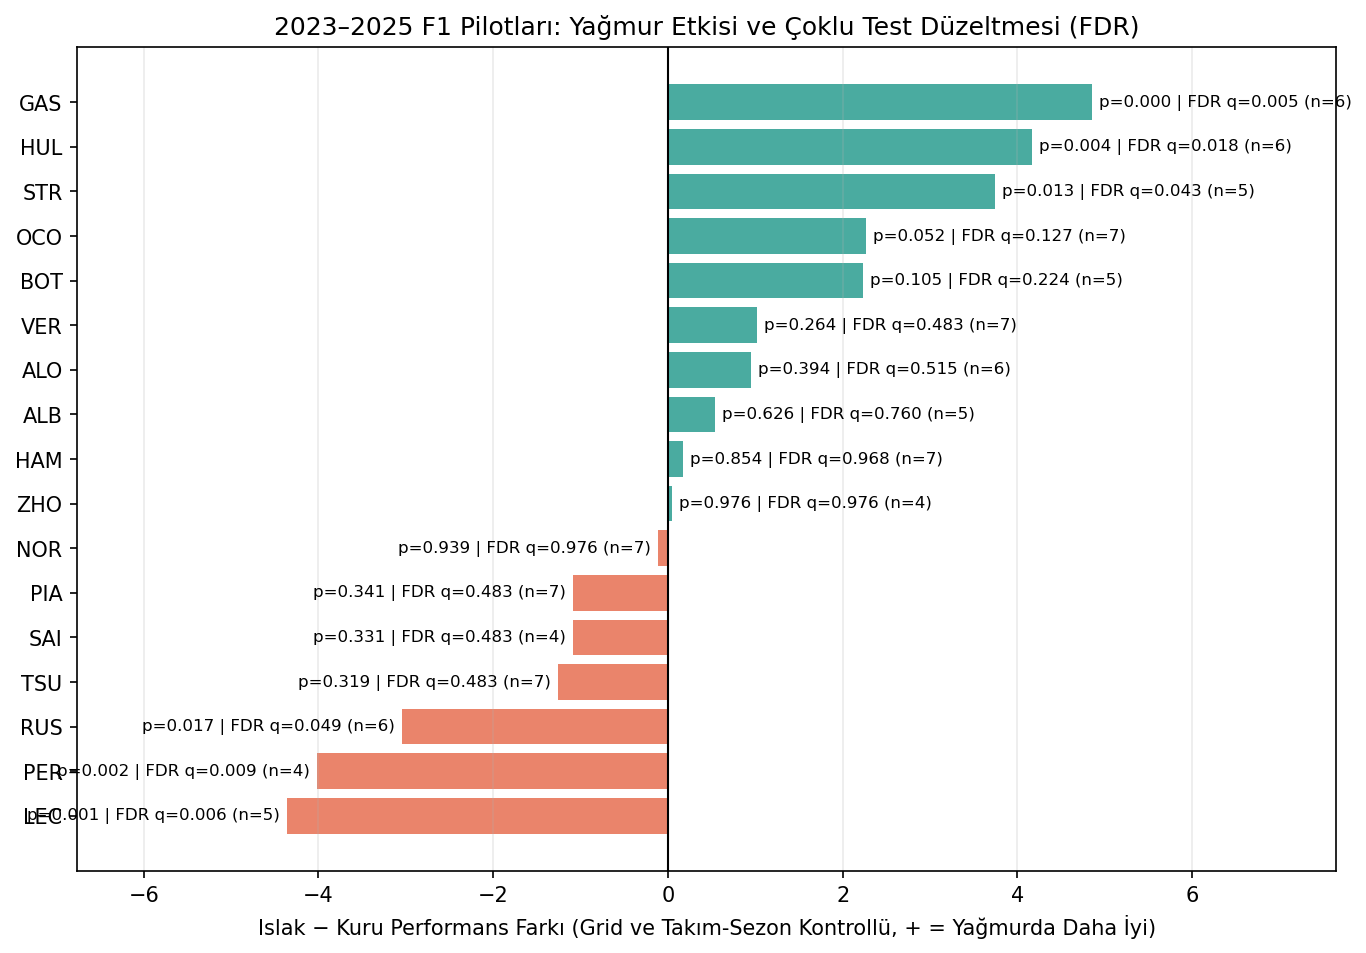

Source data for this figure (header and first rows):
pilot, n_islak, n_kuru, islak_perf, kuru_perf, fark_islak_kuru, p_ham, tm_fark_islak_kuru, q_fdr
GAS, 6, 54, 4.547, -0.304, 4.851, 0.0003, 0.239, 0.0051
HUL, 6, 55, 4.182, 0.011, 4.17, 0.0042, 2.667, 0.0178
STR, 5, 53, 3.077, -0.661, 3.738, 0.0125, 1.314, 0.0425
OCO, 7, 52, 1.705, -0.565, 2.27, 0.0523, -0.254, 0.127
BOT, 5, 36, 1.45, -0.786, 2.236, 0.1055, 2.432, 0.2242
VER, 7, 61, 2.011, 0.986, 1.025, 0.2642, 5.359, 0.4835
ALO, 6, 56, 1.171, 0.225, 0.946, 0.3936, -1.314, 0.5147
ALB, 5, 50, 1.111, 0.57, 0.541, 0.6263, 1.077, 0.7605
HAM, 7, 56, 0.336, 0.162, 0.174, 0.8539, 3.382, 0.9678
ZHO, 4, 37, 0.554, 0.509, 0.045, 0.9764, -2.432, 0.9764
NOR, 7, 59, 0.198, 0.313, -0.115, 0.939, 1.462, 0.9764
PIA, 7, 58, -1.279, -0.188, -1.09, 0.3413, -1.462, 0.4835
SAI, 4, 54, -1.47, -0.38, -1.09, 0.3313, 1.596, 0.4835
TSU, 7, 55, -1.991, -0.735, -1.256, 0.3185, -0.107, 0.4835
RUS, 6, 57, -2.649, 0.391, -3.04, 0.0174, -2.624, 0.0493
PER, 4, 35, -4.238, -0.22, -4.018, 0.0016, -7.574, 0.0091
LEC, 5, 56, -3.8, 0.562, -4.361, 0.0007, -5.019, 0.006
